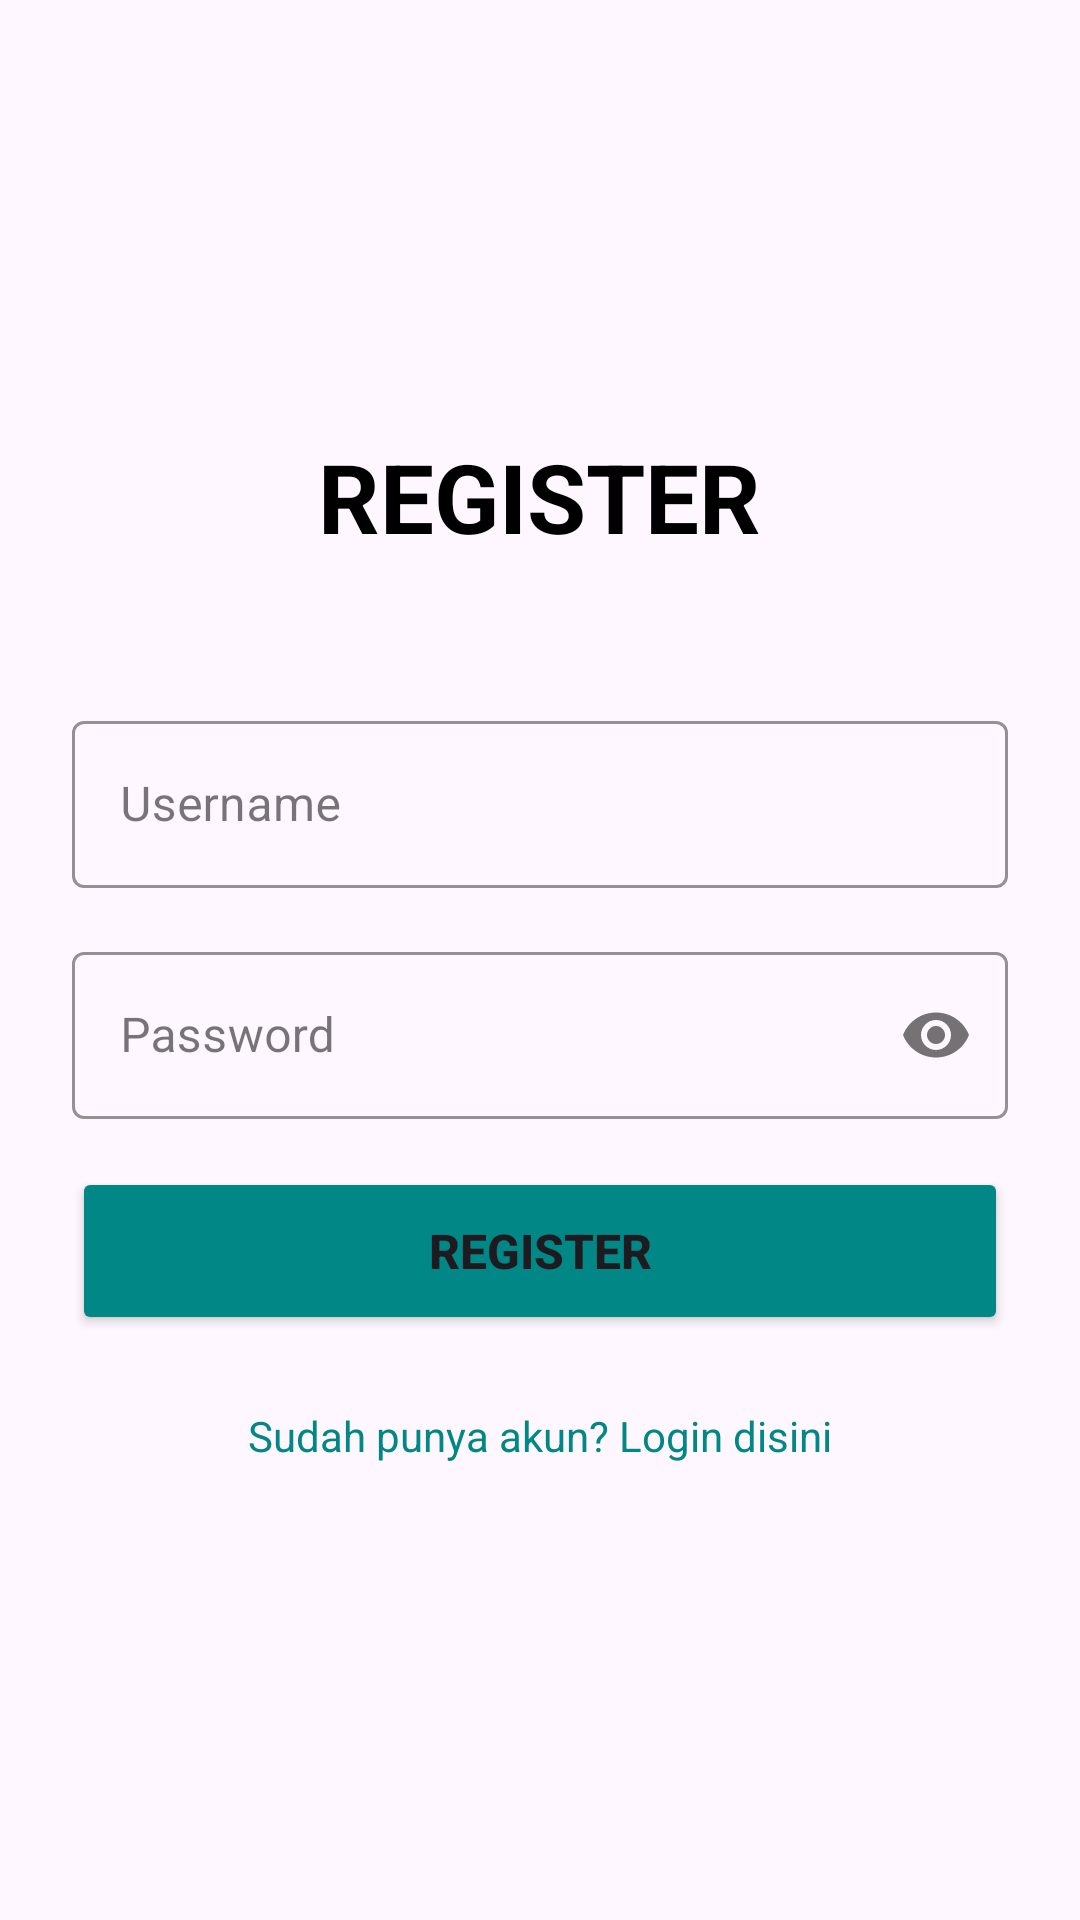

Reconstruct the res/layout file that produces this screen, plus the resources it refers to.
<!-- AndroidManifest.xml: application theme Theme.Chilipestdetection -->
<!-- res/layout/activity_register.xml -->
<?xml version="1.0" encoding="utf-8"?>
<ScrollView xmlns:android="http://schemas.android.com/apk/res/android"
    xmlns:app="http://schemas.android.com/apk/res-auto"
    android:layout_width="match_parent"
    android:layout_height="match_parent"
    android:fillViewport="true">

    <LinearLayout
        android:layout_width="match_parent"
        android:layout_height="wrap_content"
        android:orientation="vertical"
        android:padding="24dp"
        android:gravity="center">

        <TextView
            android:layout_width="wrap_content"
            android:layout_height="wrap_content"
            android:text="REGISTER"
            android:textSize="32sp"
            android:textStyle="bold"
            android:textColor="@color/black"
            android:layout_marginBottom="48dp" />

        <com.google.android.material.textfield.TextInputLayout
            android:layout_width="match_parent"
            android:layout_height="wrap_content"
            android:layout_marginBottom="16dp"
            app:boxStrokeColor="@color/teal_200"
            style="@style/Widget.MaterialComponents.TextInputLayout.OutlinedBox">

            <com.google.android.material.textfield.TextInputEditText
                android:id="@+id/etUsername"
                android:layout_width="match_parent"
                android:layout_height="wrap_content"
                android:hint="Username"
                android:inputType="text" />

        </com.google.android.material.textfield.TextInputLayout>

        <com.google.android.material.textfield.TextInputLayout
            android:layout_width="match_parent"
            android:layout_height="wrap_content"
            android:layout_marginBottom="16dp"
            app:boxStrokeColor="@color/teal_200"
            app:passwordToggleEnabled="true"
            style="@style/Widget.MaterialComponents.TextInputLayout.OutlinedBox">

            <com.google.android.material.textfield.TextInputEditText
                android:id="@+id/etPassword"
                android:layout_width="match_parent"
                android:layout_height="wrap_content"
                android:hint="Password"
                android:inputType="textPassword" />

        </com.google.android.material.textfield.TextInputLayout>


        <Button
            android:id="@+id/btnRegister"
            android:layout_width="match_parent"
            android:layout_height="56dp"
            android:text="REGISTER"
            android:textSize="16sp"
            android:textStyle="bold"
            android:layout_marginBottom="16dp"
            android:backgroundTint="@color/teal_700" />

        <ProgressBar
            android:id="@+id/progressBar"
            android:layout_width="wrap_content"
            android:layout_height="wrap_content"
            android:visibility="gone"
            android:layout_marginBottom="16dp" />

        <TextView
            android:id="@+id/tvLogin"
            android:layout_width="wrap_content"
            android:layout_height="wrap_content"
            android:text="Sudah punya akun? Login disini"
            android:textColor="@color/teal_700"
            android:textSize="14sp"
            android:padding="8dp" />

    </LinearLayout>

</ScrollView>
<!-- resources referenced by this layout -->
<resources>
  <style name="Theme.Chilipestdetection" parent="Base.Theme.Chilipestdetection" />
  <style name="Base.Theme.Chilipestdetection" parent="Theme.Material3.DayNight.NoActionBar">
          
          
      </style>
  <!-- not gathered from this repository: default colours our renderer supplied (Android Studio template values) -->
  <color name="teal_200">#FF03DAC5</color>
  <color name="teal_700">#FF018786</color>
  <color name="black">#FF000000</color>
</resources>
